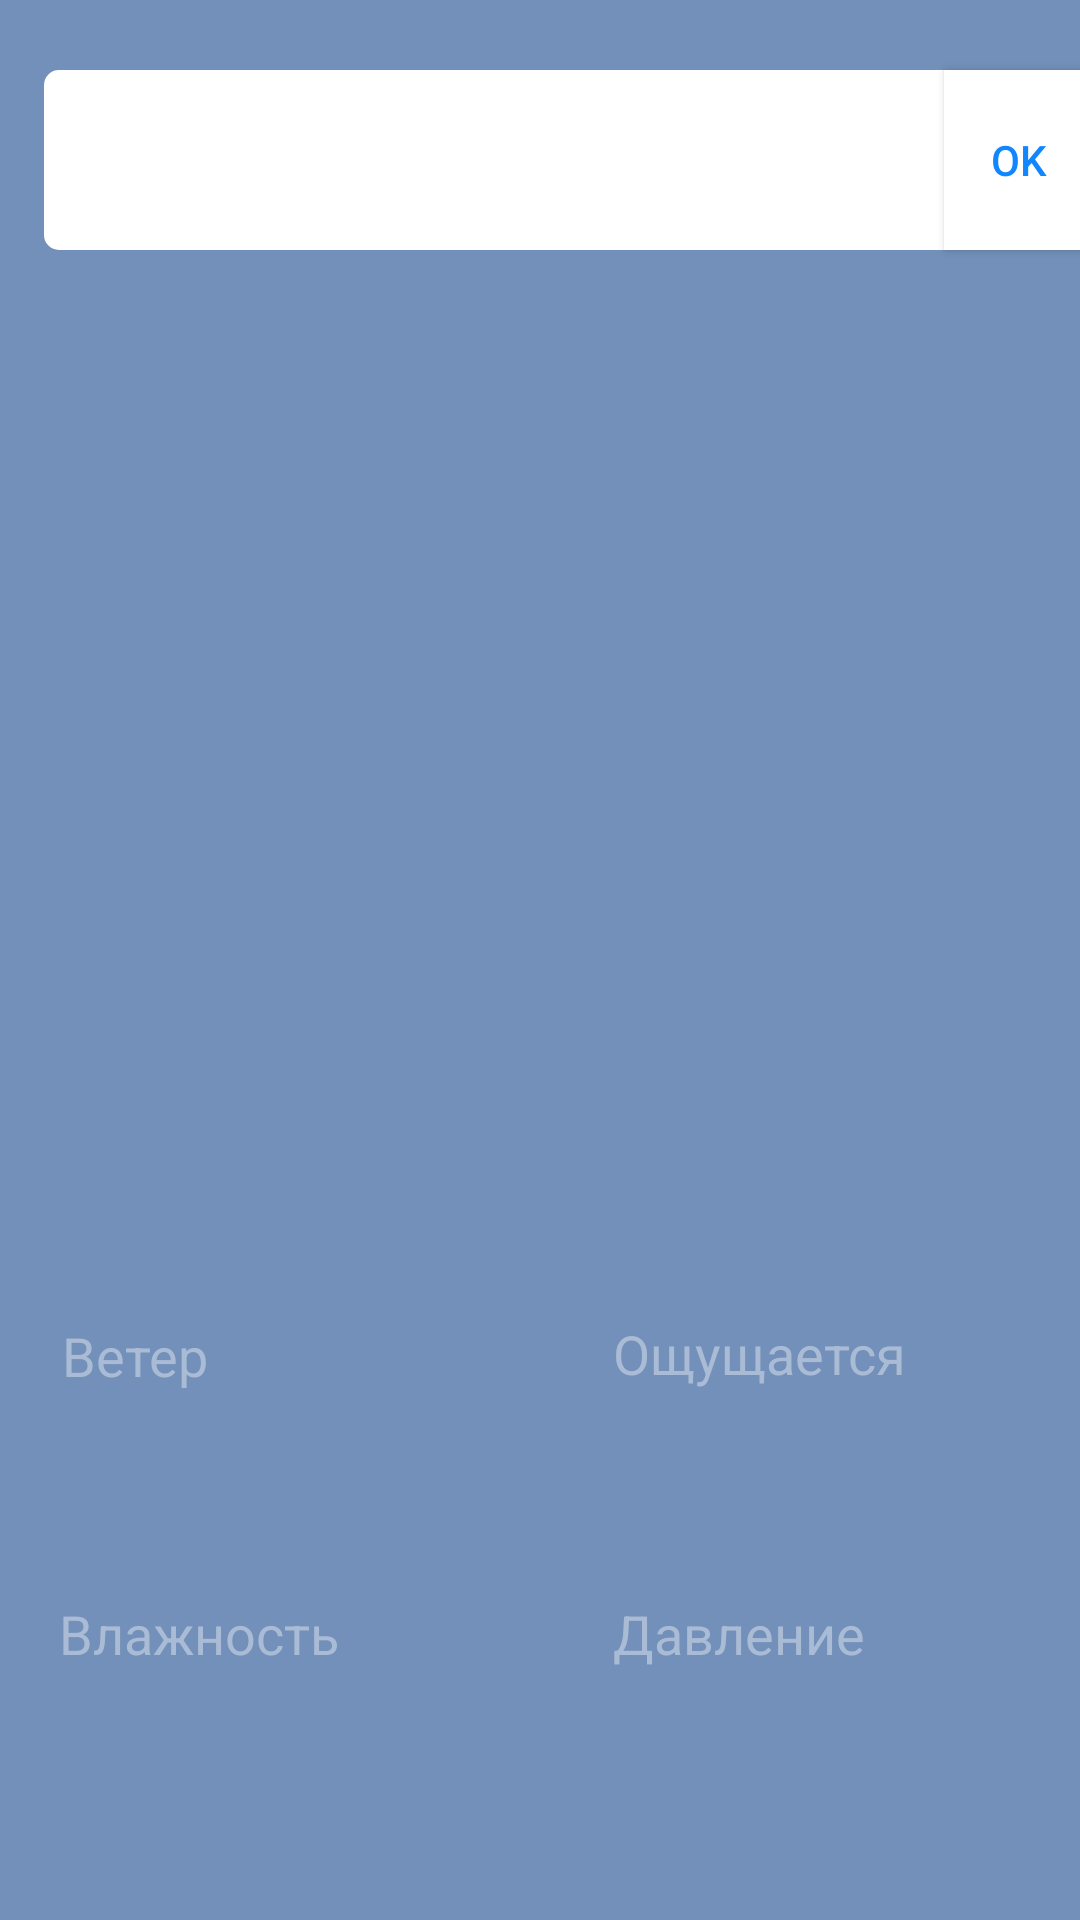

This screen was rendered from an Android layout file. Write that file and the resources it references.
<!-- AndroidManifest.xml: application theme Theme.AppCompat -->
<!-- res/layout/activity_select_city.xml -->
<?xml version="1.0" encoding="utf-8"?>
<androidx.constraintlayout.widget.ConstraintLayout xmlns:android="http://schemas.android.com/apk/res/android"
    xmlns:app="http://schemas.android.com/apk/res-auto"
    xmlns:tools="http://schemas.android.com/tools"
    android:layout_width="match_parent"
    android:layout_height="match_parent"
    android:background="@color/homework_color"
    tools:context=".SelectCityActivity">

    <EditText
        android:id="@+id/selectCityName"
        android:layout_width="300dp"
        android:layout_height="60dp"
        android:background="@drawable/edit_text_rounded"
        android:autofillHints="@string/select_city_text"
        android:ems="25"
        android:hint="@string/select_city_text"
        android:inputType="textCapWords"
        android:paddingStart="15dp"
        android:paddingLeft="15dp"
        android:paddingRight="15dp"
        android:textColor="#1086ff"
        android:textSize="20sp"
        app:layout_constraintBottom_toBottomOf="parent"
        app:layout_constraintEnd_toEndOf="parent"
        app:layout_constraintHorizontal_bias="0.246"
        app:layout_constraintStart_toStartOf="parent"
        app:layout_constraintTop_toTopOf="parent"
        app:layout_constraintVertical_bias="0.04" />

    <Button
        android:id="@+id/okButton"
        android:layout_width="50dp"
        android:layout_height="60dp"
        android:background="@drawable/edit_text_button"
        android:text="@string/ok_text"
        android:textColor="#1086ff"
        app:layout_constraintBottom_toBottomOf="@+id/selectCityName"
        app:layout_constraintEnd_toEndOf="parent"
        app:layout_constraintHorizontal_bias="0"
        app:layout_constraintStart_toEndOf="@+id/selectCityName"
        app:layout_constraintTop_toTopOf="@+id/selectCityName"
        app:layout_constraintVertical_bias="0.04" />



    <TextView
        android:id="@+id/windInfoText"
        android:layout_width="61dp"
        android:layout_height="28dp"
        android:gravity="start"
        android:text="@string/wind_text"
        android:textAlignment="textStart"
        android:textColor="#aabcd5"
        android:textSize="18sp"
        app:layout_constraintBottom_toTopOf="@+id/windInfo"
        app:layout_constraintHorizontal_bias="0.069"
        app:layout_constraintLeft_toLeftOf="parent"
        app:layout_constraintRight_toRightOf="parent"
        app:layout_constraintTop_toTopOf="parent"
        app:layout_constraintVertical_bias="1.0" />

    <TextView
        android:id="@+id/windInfo"
        android:layout_width="182dp"
        android:layout_height="35dp"
        android:gravity="start"
        android:textAlignment="textStart"
        android:textColor="#ffffff"
        android:textSize="22sp"
        app:layout_constraintBottom_toBottomOf="parent"
        app:layout_constraintHorizontal_bias="0.097"
        app:layout_constraintLeft_toLeftOf="parent"
        app:layout_constraintRight_toRightOf="parent"
        app:layout_constraintTop_toTopOf="parent"
        app:layout_constraintVertical_bias="0.773" />

    <TextView
        android:id="@+id/humidityInfo"
        android:layout_width="182dp"
        android:layout_height="35dp"
        android:gravity="start"
        android:textAlignment="textStart"
        android:textColor="#ffffff"
        android:textSize="22sp"
        app:layout_constraintBottom_toBottomOf="parent"
        app:layout_constraintHorizontal_bias="0.097"
        app:layout_constraintLeft_toLeftOf="parent"
        app:layout_constraintRight_toRightOf="parent"
        app:layout_constraintTop_toTopOf="parent"
        app:layout_constraintVertical_bias="0.926" />

    <TextView
        android:id="@+id/humidityInfoText"
        android:layout_width="113dp"
        android:layout_height="28dp"
        android:gravity="start"
        android:text="@string/humidity_text"
        android:textAlignment="textStart"
        android:textColor="#aabcd5"
        android:textSize="18sp"
        app:layout_constraintBottom_toTopOf="@+id/humidityInfo"
        app:layout_constraintHorizontal_bias="0.079"
        app:layout_constraintLeft_toLeftOf="parent"
        app:layout_constraintRight_toRightOf="parent"
        app:layout_constraintTop_toTopOf="parent"
        app:layout_constraintVertical_bias="1.0" />
    <TextView
        android:id="@+id/feelsLike"
        android:layout_width="160dp"
        android:layout_height="35dp"
        android:layout_marginStart="16dp"
        android:layout_marginLeft="16dp"
        android:gravity="start"
        android:textAlignment="textStart"
        android:textColor="#ffffff"
        android:textSize="22sp"
        app:layout_constraintBottom_toBottomOf="parent"
        app:layout_constraintEnd_toEndOf="parent"
        app:layout_constraintHorizontal_bias="1"
        app:layout_constraintStart_toEndOf="@+id/windInfo"
        app:layout_constraintTop_toTopOf="parent"
        app:layout_constraintVertical_bias="0.772" />

    <TextView
        android:id="@+id/feelsLikeInfoText"
        android:layout_width="145dp"
        android:layout_height="28dp"
        android:gravity="start"
        android:text="@string/feels_like_text"
        android:textAlignment="textStart"
        android:textColor="#aabcd5"
        android:textSize="18sp"
        app:layout_constraintBottom_toTopOf="@+id/feelsLike"
        app:layout_constraintHorizontal_bias="0.95"
        app:layout_constraintLeft_toLeftOf="parent"
        app:layout_constraintRight_toRightOf="parent"
        app:layout_constraintTop_toTopOf="parent"
        app:layout_constraintVertical_bias="1.0" />

    <TextView
        android:id="@+id/pressureInfo"
        android:layout_width="160dp"
        android:layout_height="35dp"
        android:layout_marginStart="16dp"
        android:layout_marginLeft="16dp"
        android:gravity="start"
        android:textAlignment="textStart"
        android:textColor="#ffffff"
        android:textSize="22sp"
        app:layout_constraintBottom_toBottomOf="parent"
        app:layout_constraintEnd_toEndOf="parent"
        app:layout_constraintHorizontal_bias="1"
        app:layout_constraintStart_toEndOf="@+id/humidityInfo"
        app:layout_constraintTop_toTopOf="parent"
        app:layout_constraintVertical_bias="0.926" />

    <TextView
        android:id="@+id/pressureInfoText"
        android:layout_width="145dp"
        android:layout_height="28dp"
        android:gravity="start"
        android:text="@string/pressure_text"
        android:textAlignment="textStart"
        android:textColor="#aabcd5"
        android:textSize="18sp"
        app:layout_constraintBottom_toTopOf="@+id/pressureInfo"
        app:layout_constraintHorizontal_bias="0.95"
        app:layout_constraintLeft_toLeftOf="parent"
        app:layout_constraintRight_toRightOf="parent"
        app:layout_constraintTop_toTopOf="parent"
        app:layout_constraintVertical_bias="1.0" />

    <ImageView
        android:id="@+id/weatherImage"
        android:layout_width="140dp"
        android:layout_height="140dp"
        android:scaleType="fitCenter"
        app:layout_constraintBottom_toBottomOf="parent"
        app:layout_constraintEnd_toStartOf="@+id/temperature"
        app:layout_constraintHorizontal_bias="0.8"
        app:layout_constraintStart_toStartOf="parent"
        app:layout_constraintTop_toTopOf="parent"
        app:layout_constraintVertical_bias="0.419"
        tools:ignore="ContentDescription" />

    <TextView
        android:id="@+id/weatherDesription"
        android:layout_width="250dp"
        android:layout_height="80dp"
        android:gravity="center_horizontal"
        android:textAlignment="center"
        android:textColor="#ffffff"
        android:textSize="22sp"
        app:layout_constraintBottom_toBottomOf="parent"
        app:layout_constraintHorizontal_bias="0.534"
        app:layout_constraintLeft_toLeftOf="parent"
        app:layout_constraintRight_toRightOf="parent"
        app:layout_constraintTop_toTopOf="parent"
        app:layout_constraintVertical_bias="0.612" />

    <TextView
        android:id="@+id/temperature"
        android:layout_width="190dp"
        android:layout_height="102dp"
        android:textAllCaps="true"
        android:textColor="#ffffff"
        android:textSize="56sp"
        app:layout_constraintBottom_toBottomOf="parent"
        app:layout_constraintHorizontal_bias="0.85"
        app:layout_constraintLeft_toLeftOf="parent"
        app:layout_constraintRight_toRightOf="parent"
        app:layout_constraintTop_toTopOf="parent"
        app:layout_constraintVertical_bias="0.422" />

</androidx.constraintlayout.widget.ConstraintLayout>
<!-- resources referenced by this layout -->
<resources>
  <color name="homework_color">#7290b9</color>
  <!-- drawable edit_text_button (drawable) -->
  <?xml version="1.0" encoding="utf-8"?>
  <shape xmlns:android="http://schemas.android.com/apk/res/android" >
      <stroke android:width="0dp"
          android:color="#ffffff"/>
      <gradient
          android:angle="225"
          android:startColor="#ffffff"
          android:endColor="#ffffff"/>
      <corners
          android:topRightRadius="5dp"
          android:bottomRightRadius="5dp"/>
  </shape>
  <!-- drawable edit_text_rounded (drawable) -->
  <?xml version="1.0" encoding="UTF-8"?>
  <shape xmlns:android="http://schemas.android.com/apk/res/android">
  
      <solid android:color="#ffffff"/>
      <corners
          android:bottomLeftRadius="5dp"
          android:topLeftRadius="5dp"/>
  
  </shape>
  <string name="feels_like_text">Ощущается</string>
  <string name="humidity_text">Влажность</string>
  <string name="ok_text">OK</string>
  <string name="pressure_text">Давление</string>
  <string name="select_city_text">Название города</string>
  <string name="wind_text">Ветер</string>
</resources>
